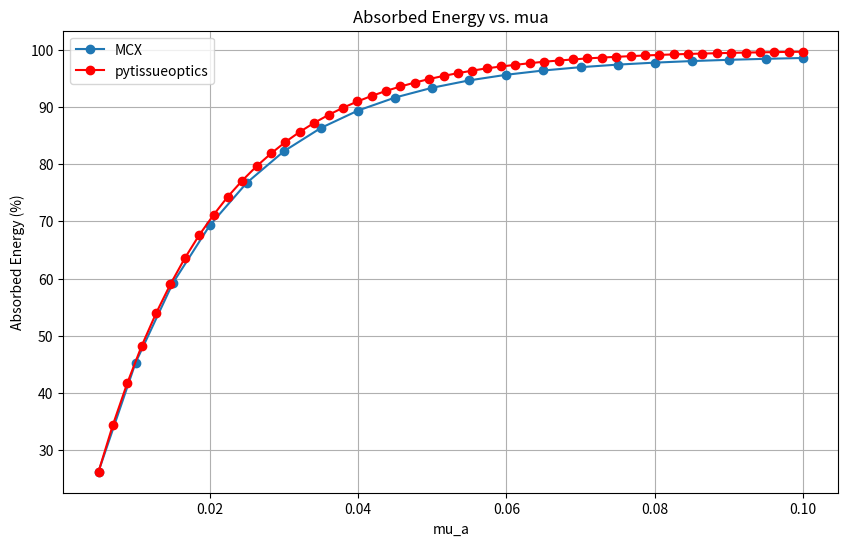

Recreate this plot in Python.
import matplotlib.pyplot as plt

# Data from the first text file (MCX)
mcx_data = """
u_a u_s g absorbed
0.005 0.01 0.1 26.27397%
0.010 0.01 0.1 45.29776%
0.015 0.01 0.1 59.14910%
0.020 0.01 0.1 69.28458%
0.025 0.01 0.1 76.73505%
0.030 0.01 0.1 82.23569%
0.035 0.01 0.1 86.31410%
0.040 0.01 0.1 89.35109%
0.045 0.01 0.1 91.62261%
0.050 0.01 0.1 93.32962%
0.055 0.01 0.1 94.61888%
0.060 0.01 0.1 95.59799%
0.065 0.01 0.1 96.34607%
0.070 0.01 0.1 96.92143%
0.075 0.01 0.1 97.36723%
0.080 0.01 0.1 97.71544%
0.085 0.01 0.1 97.98986%
0.090 0.01 0.1 98.20822%
0.095 0.01 0.1 98.38377%
0.100 0.01 0.1 98.52646%
"""

# Data from the second text file (pytissueoptics)
pytissueoptics_data = """
0.005
0.0069387755102040816
0.008877551020408164
0.010816326530612246
0.012755102040816327
0.014693877551020407
0.01663265306122449
0.018571428571428572
0.020510204081632653
0.022448979591836737
0.024387755102040817
0.026326530612244898
0.028265306122448982
0.030204081632653063
0.03214285714285714
0.034081632653061224
0.03602040816326531
0.037959183673469385
0.03989795918367347
0.041836734693877546
0.04377551020408163
0.045714285714285714
0.04765306122448979
0.049591836734693875
0.05153061224489796
0.05346938775510204
0.05540816326530612
0.057346938775510205
0.05928571428571428
0.061224489795918366
0.06316326530612246
0.06510204081632653
0.06704081632653061
0.0689795918367347
0.07091836734693878
0.07285714285714286
0.07479591836734695
0.07673469387755102
0.0786734693877551
0.08061224489795919
0.08255102040816327
0.08448979591836735
0.08642857142857144
0.08836734693877552
0.09030612244897959
0.09224489795918368
0.09418367346938776
0.09612244897959184
0.09806122448979593
0.1
26.25185625
34.429896875
41.729328125
48.2216375
53.91829375
58.995325
63.537325
67.57815625
71.1134125
74.3254375
77.12475
79.6350875
81.8461125
83.85735
85.625825
87.190175
88.58650625
89.8302875
90.92659375
91.9034375
92.77543125
93.54664375
94.23299375
94.8551125
95.40016875
95.8784375
96.319475
96.72269375
97.041375
97.3343125
97.61796875
97.8777625
98.080225
98.275475
98.4528375
98.59690625
98.72680625
98.851275
98.96506875
99.06299375
99.15366875
99.23315625
99.3022125
99.359975
99.42159375
99.4739
99.51048125
99.55585
99.58883125
99.6214875
"""

# Parse MCX data
mcx_lines = mcx_data.strip().split('\n')[1:]  # Skip the header
mcx_g_values = []
mcx_absorbed_values = []

for line in mcx_lines:
    parts = line.split()
    g = float(parts[0])
    absorbed = float(parts[3].strip('%'))
    mcx_g_values.append(g)
    mcx_absorbed_values.append(absorbed)

# Parse pytissueoptics data
pytissueoptics_lines = pytissueoptics_data.strip().split('\n')
pytissueoptics_g_values = [float(pytissueoptics_lines[i]) for i in range(0, len(pytissueoptics_lines) // 2)]
pytissueoptics_absorbed_values = [float(pytissueoptics_lines[i]) for i in range(len(pytissueoptics_lines) // 2, len(pytissueoptics_lines))]

# Plotting
plt.figure(figsize=(10, 6))

# MCX data
plt.plot(mcx_g_values, mcx_absorbed_values, marker='o', label='MCX')

# pytissueoptics data
plt.plot(pytissueoptics_g_values, pytissueoptics_absorbed_values, marker='o', color='red', label='pytissueoptics')

# Labels and title
plt.xlabel('mu_a')
plt.ylabel('Absorbed Energy (%)')
plt.title('Absorbed Energy vs. mua')
plt.legend()
plt.grid(True)
plt.show()
